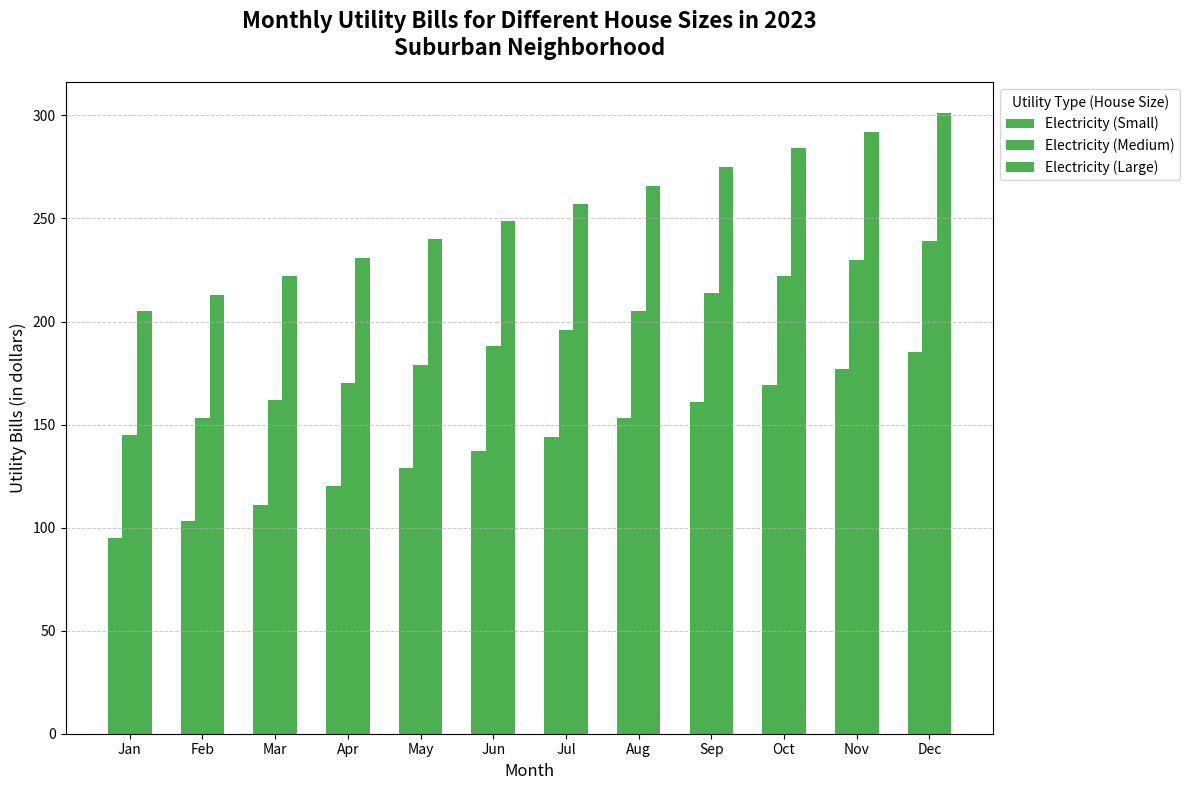

Recreate this plot in Python.
import matplotlib.pyplot as plt
import numpy as np

# Define the months and house sizes
months = ["Jan", "Feb", "Mar", "Apr", "May", "Jun", "Jul", "Aug", "Sep", "Oct", "Nov", "Dec"]

# Monthly utility bills data (in dollars)
electricity_bills = np.array([
    [50, 55, 60, 65, 70, 75, 80, 85, 90, 95, 100, 105],  # Small
    [80, 85, 90, 95, 100, 105, 110, 115, 120, 125, 130, 135],  # Medium
    [120, 125, 130, 135, 140, 145, 150, 155, 160, 165, 170, 175],  # Large
])

water_bills = np.array([
    [20, 22, 24, 25, 28, 30, 31, 33, 35, 36, 38, 40],  # Small
    [30, 32, 34, 35, 37, 39, 41, 43, 45, 47, 48, 50],  # Medium
    [40, 42, 44, 46, 48, 50, 51, 53, 55, 57, 58, 60],  # Large
])

gas_bills = np.array([
    [25, 26, 27, 30, 31, 32, 33, 35, 36, 38, 39, 40],  # Small
    [35, 36, 38, 40, 42, 44, 45, 47, 49, 50, 52, 54],  # Medium
    [45, 46, 48, 50, 52, 54, 56, 58, 60, 62, 64, 66],  # Large
])

# Plotting the stacked bar chart
fig, ax = plt.subplots(figsize=(12, 8))

# Use the same color for all utility bills across different home sizes
common_color = '#4CAF50'
bar_width = 0.2
x = np.arange(len(months))

# Plot utility bills for Small homes
ax.bar(x - bar_width, electricity_bills[0], width=bar_width, label='Electricity (Small)', color=common_color)
ax.bar(x - bar_width, water_bills[0], width=bar_width, bottom=electricity_bills[0], color=common_color)
ax.bar(x - bar_width, gas_bills[0], width=bar_width, bottom=electricity_bills[0] + water_bills[0], color=common_color)

# Plot utility bills for Medium homes
ax.bar(x, electricity_bills[1], width=bar_width, label='Electricity (Medium)', color=common_color)
ax.bar(x, water_bills[1], width=bar_width, bottom=electricity_bills[1], color=common_color)
ax.bar(x, gas_bills[1], width=bar_width, bottom=electricity_bills[1] + water_bills[1], color=common_color)

# Plot utility bills for Large homes
ax.bar(x + bar_width, electricity_bills[2], width=bar_width, label='Electricity (Large)', color=common_color)
ax.bar(x + bar_width, water_bills[2], width=bar_width, bottom=electricity_bills[2], color=common_color)
ax.bar(x + bar_width, gas_bills[2], width=bar_width, bottom=electricity_bills[2] + water_bills[2], color=common_color)

# Set chart title and labels
ax.set_title("Monthly Utility Bills for Different House Sizes in 2023\nSuburban Neighborhood", fontsize=16, fontweight='bold', pad=20)
ax.set_xlabel("Month", fontsize=12)
ax.set_ylabel("Utility Bills (in dollars)", fontsize=12)

# Set x-ticks and labels
ax.set_xticks(x)
ax.set_xticklabels(months)

# Add legend
ax.legend(loc='upper left', bbox_to_anchor=(1, 1), fontsize=10, title='Utility Type (House Size)')

# Add gridlines for easier reading
ax.yaxis.grid(True, linestyle='--', linewidth=0.7, alpha=0.7)

# Automatically adjust layout to prevent overlap
plt.tight_layout()

# Display the plot
plt.show()
